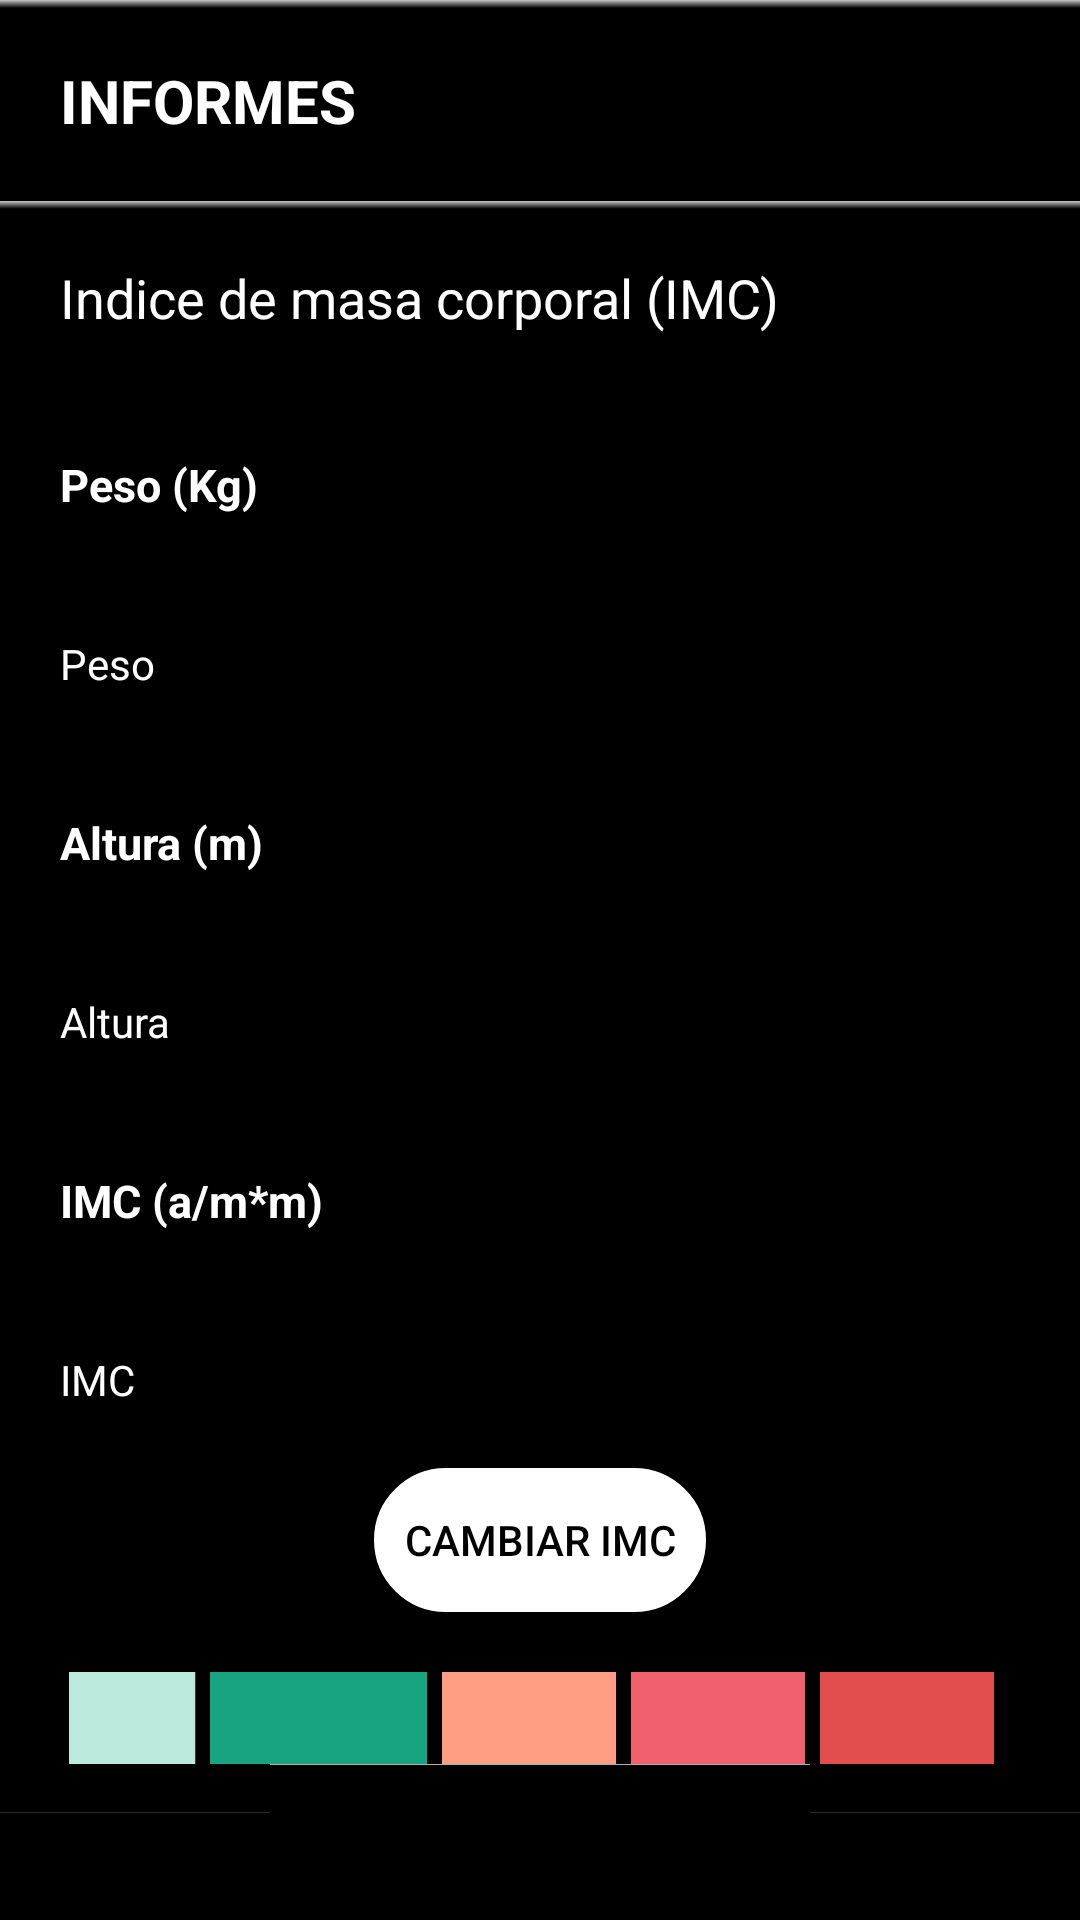

The Android layout XML behind this screen, and the referenced resources:
<!-- AndroidManifest.xml: application theme Theme.EntrenamientoFisico -->
<!-- res/layout/activity_informes.xml -->
<?xml version="1.0" encoding="utf-8"?>
<androidx.constraintlayout.widget.ConstraintLayout xmlns:android="http://schemas.android.com/apk/res/android"
    xmlns:app="http://schemas.android.com/apk/res-auto"
    xmlns:tools="http://schemas.android.com/tools"
    android:layout_width="match_parent"
    android:layout_height="match_parent"
    android:background="#000000"
    tools:context=".activity_informes">

    <LinearLayout
    android:layout_width="match_parent"
    android:layout_height="match_parent"
    android:orientation="vertical">

    <LinearLayout
        android:layout_width="match_parent"
        android:layout_height="wrap_content"
        android:orientation="vertical">

        <TextView
            android:layout_width="match_parent"
            android:layout_height="wrap_content"
            android:padding="20dp"
            android:text="INFORMES"
            android:textAlignment="textStart"
            android:textColor="#fff"
            android:textStyle="bold"
            android:background="@drawable/lineabordedow"
            android:textSize="20dp"></TextView>

        <TextView
            android:layout_width="match_parent"
            android:layout_height="wrap_content"
            android:padding="20dp"
            android:text="Indice de masa corporal (IMC)"
            android:textColor="#fff"
            android:background="@drawable/lineabordedow"
            android:textSize="18dp"></TextView>

    </LinearLayout>

    <ScrollView
        android:layout_width="match_parent"
        android:layout_height="0dp"
        android:layout_weight="1">

        <LinearLayout
            android:layout_width="match_parent"
            android:layout_height="match_parent"
            android:orientation="vertical">

            <TextView
                android:layout_width="match_parent"
                android:layout_height="wrap_content"
                android:text="Peso (Kg)"
                android:textColor="#fff"
                android:textSize="15dp"
                android:textStyle="bold"
                android:padding="20dp"
                ></TextView>


            <TextView
                android:id="@+id/valuePeso"
                android:layout_width="match_parent"
                android:layout_height="wrap_content"
                android:padding="20dp"
                android:text="Peso"
                android:textSize="14dp"
                android:textColor="#fff"></TextView>

            <TextView
                android:layout_width="match_parent"
                android:layout_height="wrap_content"
                android:text="Altura (m)"
                android:textColor="#fff"
                android:padding="20dp"
                android:textSize="15dp"
                android:textStyle="bold"
                ></TextView>

            <TextView
                android:id="@+id/valueAltura"
                android:layout_width="match_parent"
                android:layout_height="wrap_content"
                android:padding="20dp"
                android:text="Altura"
                android:textSize="14dp"
                android:textColor="#fff"></TextView>

            <TextView
                android:layout_width="match_parent"
                android:layout_height="wrap_content"
                android:text="IMC (a/m*m)"
                android:textColor="#fff"
                android:padding="20dp"
                android:textSize="15dp"
                android:textStyle="bold"
                ></TextView>

            <TextView
                android:id="@+id/resultadoImc"
                android:layout_width="match_parent"
                android:layout_height="wrap_content"
                android:textColor="#fff"
                android:padding="20dp"
                android:textSize="14dp"
                android:text="IMC" />

            <Button
                android:layout_width="wrap_content"
                android:layout_height="wrap_content"
                android:text="Cambiar IMC"
                android:textColor="#000"
                android:background="@drawable/layoutbutton"
                android:padding="10dp"
                android:foreground="?android:attr/selectableItemBackground"
                android:layout_gravity="center"
                android:id="@+id/changeImc">
            </Button>

            <ImageView
                android:layout_width="match_parent"
                android:layout_height="80dp"
                android:background="@drawable/graficaimc"
                android:layout_margin="20dp"
                ></ImageView>

            <TextView
                android:id="@+id/recomendaciones"
                android:layout_width="match_parent"
                android:layout_height="wrap_content"
                android:text="Recomenaciones"
                android:gravity="center"
                android:padding="20dp"
                android:textSize="15dp"
                android:textColor="#fff"></TextView>

            <TextView
                android:id="@+id/listrecomendacion"
                android:layout_width="match_parent"
                android:layout_height="wrap_content"
                android:text="Recomenaciones"
                android:padding="20dp"
                android:textSize="14dp"
                android:textColor="#fff"></TextView>

        </LinearLayout>

    </ScrollView>

        <LinearLayout
            android:layout_width="match_parent"
            android:layout_height="wrap_content"
            android:orientation="horizontal"
            android:background="#000">

            <ImageButton
                android:id="@+id/inicio"
                android:onClick="statusInicio"
                android:layout_width="0dp"
                android:layout_height="wrap_content"
                android:layout_weight="1"
                android:padding="10dp"
                android:layout_gravity="center"
                android:src="@drawable/ic_baseline_home_24"
                android:foreground="?android:attr/selectableItemBackground"
                android:background="@drawable/lineaborde"
                tools:ignore="Suspicious0dp"></ImageButton>

            <ImageButton
                android:id="@+id/informesButton"
                android:layout_width="0dp"
                android:layout_height="wrap_content"
                android:layout_weight="1"
                android:padding="10dp"
                android:layout_gravity="center"
                android:src="@drawable/ic_baseline_assessment_24"
                android:foreground="?android:attr/selectableItemBackground"
                android:background="@drawable/lineaborde"
                tools:ignore="Suspicious0dp"></ImageButton>

            <ImageButton
                android:id="@+id/estadisticasButton"
                android:onClick="statusEstadisticas"
                android:layout_width="0dp"
                android:layout_height="wrap_content"
                android:layout_weight="1"
                android:padding="10dp"
                android:layout_gravity="center"
                android:src="@drawable/ic_baseline_assignment_24"
                android:foreground="?android:attr/selectableItemBackground"
                android:background="@drawable/lineaborde"
                tools:ignore="Suspicious0dp"></ImageButton>

            <ImageButton
                android:id="@+id/ajustesButton"
                android:onClick="statusAjustes"
                android:layout_width="0dp"
                android:layout_height="wrap_content"
                android:layout_weight="1"
                android:padding="10dp"
                android:layout_gravity="center"
                android:src="@drawable/ic_baseline_settings_24"
                android:foreground="?android:attr/selectableItemBackground"
                android:background="@drawable/lineaborde"
                tools:ignore="Suspicious0dp"></ImageButton>
        </LinearLayout>
</LinearLayout>
</androidx.constraintlayout.widget.ConstraintLayout>
<!-- resources referenced by this layout -->
<resources>
  <!-- drawable graficaimc: png bitmap (drawable-v24, 10518 bytes) -->
  <!-- drawable ic_baseline_assessment_24 (drawable) -->
  <vector android:height="32dp" android:tint="?attr/colorControlNormal"
      android:viewportHeight="24" android:viewportWidth="24"
      android:width="32dp" xmlns:android="http://schemas.android.com/apk/res/android">
      <path android:fillColor="@android:color/white" android:pathData="M19,3L5,3c-1.1,0 -2,0.9 -2,2v14c0,1.1 0.9,2 2,2h14c1.1,0 2,-0.9 2,-2L21,5c0,-1.1 -0.9,-2 -2,-2zM9,17L7,17v-7h2v7zM13,17h-2L11,7h2v10zM17,17h-2v-4h2v4z"/>
  </vector>
  <!-- drawable ic_baseline_assignment_24 (drawable) -->
  <vector android:height="32dp" android:tint="?attr/colorControlNormal"
      android:viewportHeight="24" android:viewportWidth="24"
      android:width="32dp" xmlns:android="http://schemas.android.com/apk/res/android">
      <path android:fillColor="@android:color/white" android:pathData="M19,3h-4.18C14.4,1.84 13.3,1 12,1c-1.3,0 -2.4,0.84 -2.82,2L5,3c-1.1,0 -2,0.9 -2,2v14c0,1.1 0.9,2 2,2h14c1.1,0 2,-0.9 2,-2L21,5c0,-1.1 -0.9,-2 -2,-2zM12,3c0.55,0 1,0.45 1,1s-0.45,1 -1,1 -1,-0.45 -1,-1 0.45,-1 1,-1zM14,17L7,17v-2h7v2zM17,13L7,13v-2h10v2zM17,9L7,9L7,7h10v2z"/>
  </vector>
  <!-- drawable layoutbutton (drawable) -->
  <selector xmlns:android="http://schemas.android.com/apk/res/android" >
  <item >
      <shape android:shape="rectangle">
          <corners android:radius="500dp" />
          <stroke android:width="1dip" android:color="#ffffff" />
          <solid android:color="@android:color/white" />
  
          
      </shape>
  </item>
  </selector>
  <!-- drawable lineaborde (drawable) -->
  <?xml version="1.0" encoding="utf-8"?>
  <shape xmlns:android="http://schemas.android.com/apk/res/android" android:shape="rectangle">
      <gradient android:angle="270" android:startColor="#fff"
          android:centerColor="@android:color/transparent"
          android:centerX="0.01" />
  </shape>
  <!-- drawable lineabordedow (drawable) -->
  <?xml version="1.0" encoding="utf-8"?>
  <shape xmlns:android="http://schemas.android.com/apk/res/android" android:shape="rectangle">
      <gradient android:angle="90" android:startColor="@color/deimitacion"
          android:centerColor="@android:color/transparent"
          android:centerX="0.02" />
      <gradient android:angle="270" android:startColor="@color/deimitacion"
          android:centerColor="@android:color/transparent"
          android:centerX="0.04" />
  </shape>
  <style name="Theme.EntrenamientoFisico" parent="Theme.AppCompat.DayNight.NoActionBar">
          
          <item name="colorPrimary">@color/main</item>
          <item name="android:statusBarColor" tools:targetApi="l">@color/main</item>
      </style>
  <color name="deimitacion">#c6c6c6</color>
  <color name="main">#A9DDD8</color>
</resources>
